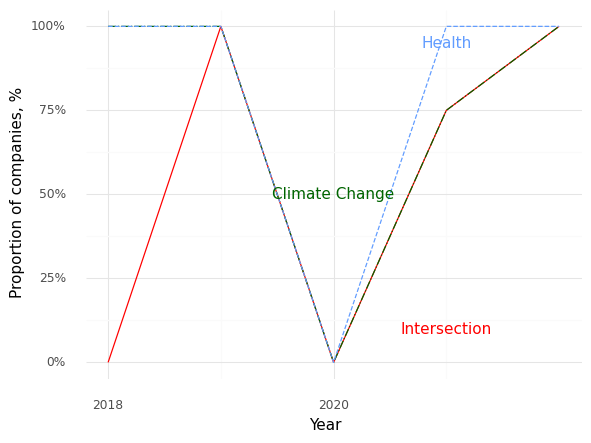

Data behind this chart, as committed beside it:
, Year, Climate (Prop), Health (Prop), Intersection (Prop)
0, 2018, 1.0, 1.0, 0.0
1, 2019, 1.0, 1.0, 1.0
2, 2020, 0.0, 0.0, 0.0
3, 2021, 0.75, 1.0, 0.75
4, 2022, 1.0, 1.0, 1.0
